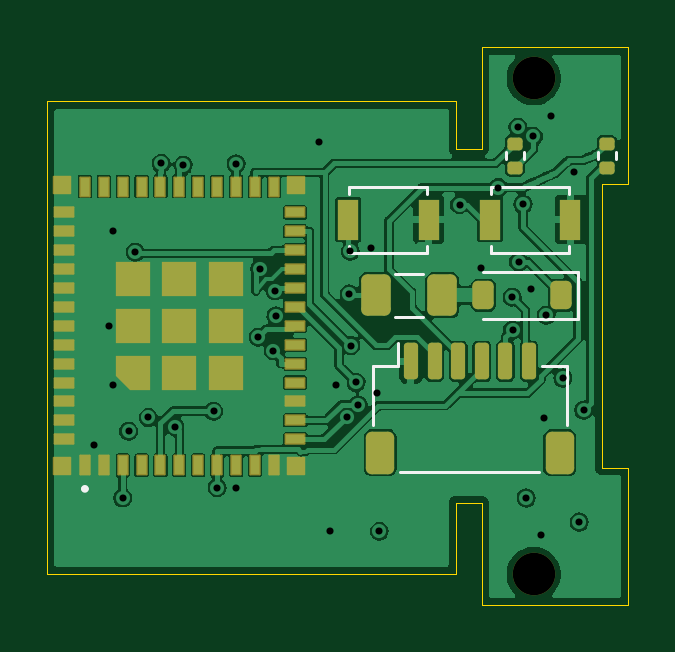
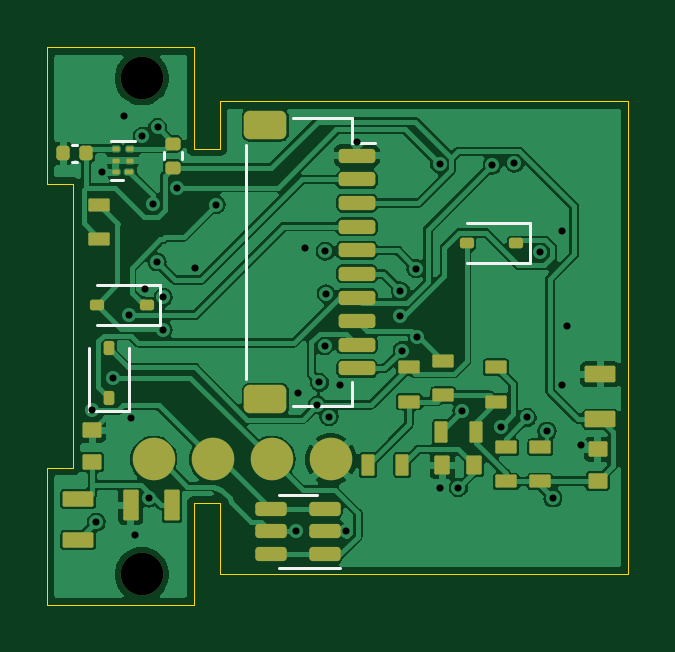
Circuit board: 12 layer files. Board 24.6 x 23.6 mm.
- drill: drill-report.txt (739 bytes)
- bottom_copper: flange-evt1-B_Cu.gbl (129717 bytes)
- bottom_mask: flange-evt1-B_Mask.gbs (5086 bytes)
- paste: flange-evt1-B_Paste.gbp (4992 bytes)
- bottom_silk: flange-evt1-B_Silkscreen.gbo (6471 bytes)
- outline: flange-evt1-Edge_Cuts.gm1 (1286 bytes)
- top_copper: flange-evt1-F_Cu.gtl (124163 bytes)
- top_mask: flange-evt1-F_Mask.gts (4436 bytes)
- paste: flange-evt1-F_Paste.gtp (3643 bytes)
- top_silk: flange-evt1-F_Silkscreen.gto (6094 bytes)
- drill: flange-evt1-NPTH.drl (358 bytes)
- drill: flange-evt1-PTH.drl (1131 bytes)

=== drill: drill-report.txt (739 bytes, source withheld) ===
=== bottom_copper: flange-evt1-B_Cu.gbl (129717 bytes, source omitted) ===
=== bottom_mask: flange-evt1-B_Mask.gbs ===
%TF.GenerationSoftware,KiCad,Pcbnew,10.0.8*%
%TF.CreationDate,2026-11-12T12:41:40-05:00*%
%TF.ProjectId,flange-evt1,666c616e-6765-42d6-9576-74312e6b6963,rev?*%
%TF.SameCoordinates,Original*%
%TF.FileFunction,Soldermask,Bot*%
%TF.FilePolarity,Negative*%
%FSLAX46Y46*%
G04 Gerber Fmt 4.6, Leading zero omitted, Abs format (unit mm)*
G04 Created by KiCad (PCBNEW 10.0.8) date 2026-11-12 12:41:40*
%MOMM*%
%LPD*%
G01*
G04 APERTURE LIST*
G04 Aperture macros list*
%AMRoundRect*
0 Rectangle with rounded corners*
0 $1 Rounding radius*
0 $2 $3 $4 $5 $6 $7 $8 $9 X,Y pos of 4 corners*
0 Add a 4 corners polygon primitive as box body*
4,1,4,$2,$3,$4,$5,$6,$7,$8,$9,$2,$3,0*
0 Add four circle primitives for the rounded corners*
1,1,$1+$1,$2,$3*
1,1,$1+$1,$4,$5*
1,1,$1+$1,$6,$7*
1,1,$1+$1,$8,$9*
0 Add four rect primitives between the rounded corners*
20,1,$1+$1,$2,$3,$4,$5,0*
20,1,$1+$1,$4,$5,$6,$7,0*
20,1,$1+$1,$6,$7,$8,$9,0*
20,1,$1+$1,$8,$9,$2,$3,0*%
G04 Aperture macros list end*
%ADD10C,1.800000*%
%ADD11RoundRect,0.050000X-0.125000X-0.050000X0.125000X-0.050000X0.125000X0.050000X-0.125000X0.050000X0*%
%ADD12RoundRect,0.050000X-0.100000X-0.050000X0.100000X-0.050000X0.100000X0.050000X-0.100000X0.050000X0*%
%ADD13RoundRect,0.055000X0.395000X-0.220000X0.395000X0.220000X-0.395000X0.220000X-0.395000X-0.220000X0*%
%ADD14RoundRect,0.135000X0.185000X-0.135000X0.185000X0.135000X-0.185000X0.135000X-0.185000X-0.135000X0*%
%ADD15RoundRect,0.065000X0.335000X-0.260000X0.335000X0.260000X-0.335000X0.260000X-0.335000X-0.260000X0*%
%ADD16RoundRect,0.055000X-0.220000X-0.395000X0.220000X-0.395000X0.220000X0.395000X-0.220000X0.395000X0*%
%ADD17RoundRect,0.150000X-0.625000X0.150000X-0.625000X-0.150000X0.625000X-0.150000X0.625000X0.150000X0*%
%ADD18RoundRect,0.250000X-0.650000X0.350000X-0.650000X-0.350000X0.650000X-0.350000X0.650000X0.350000X0*%
%ADD19RoundRect,0.065000X-0.260000X-0.335000X0.260000X-0.335000X0.260000X0.335000X-0.260000X0.335000X0*%
%ADD20RoundRect,0.065000X-0.260000X-0.585000X0.260000X-0.585000X0.260000X0.585000X-0.260000X0.585000X0*%
%ADD21RoundRect,0.070000X0.580000X-0.280000X0.580000X0.280000X-0.580000X0.280000X-0.580000X-0.280000X0*%
%ADD22RoundRect,0.065000X0.585000X-0.260000X0.585000X0.260000X-0.585000X0.260000X-0.585000X-0.260000X0*%
%ADD23RoundRect,0.140000X-0.140000X-0.170000X0.140000X-0.170000X0.140000X0.170000X-0.140000X0.170000X0*%
%ADD24RoundRect,0.112500X-0.187500X-0.112500X0.187500X-0.112500X0.187500X0.112500X-0.187500X0.112500X0*%
%ADD25RoundRect,0.055000X0.220000X0.395000X-0.220000X0.395000X-0.220000X-0.395000X0.220000X-0.395000X0*%
%ADD26RoundRect,0.112500X0.112500X-0.187500X0.112500X0.187500X-0.112500X0.187500X-0.112500X-0.187500X0*%
%ADD27RoundRect,0.150000X-0.512500X-0.150000X0.512500X-0.150000X0.512500X0.150000X-0.512500X0.150000X0*%
G04 APERTURE END LIST*
D10*
%TO.C,H2*%
X83300000Y-138012500D03*
%TD*%
%TO.C,H1*%
X83300000Y-159012500D03*
%TD*%
D11*
%TO.C,U71*%
X83825000Y-142000000D03*
D12*
X83800000Y-141500000D03*
X83800000Y-141000000D03*
X84400000Y-141000000D03*
X84400000Y-141500000D03*
X84400000Y-142000000D03*
%TD*%
D13*
%TO.C,R37*%
X70540000Y-151435000D03*
X70540000Y-149985000D03*
%TD*%
D14*
%TO.C,R71*%
X82000000Y-141810000D03*
X82000000Y-140790000D03*
%TD*%
D13*
%TO.C,R35*%
X72000000Y-151705000D03*
X72000000Y-150255000D03*
%TD*%
D15*
%TO.C,C32*%
X64000000Y-155075000D03*
X64000000Y-153725000D03*
%TD*%
D16*
%TO.C,R32*%
X69175000Y-152990000D03*
X70625000Y-152990000D03*
%TD*%
D17*
%TO.C,J7*%
X74200000Y-141300000D03*
X74200000Y-142300000D03*
X74200000Y-143300000D03*
X74200000Y-144300000D03*
X74200000Y-145300000D03*
X74200000Y-146300000D03*
X74200000Y-147300000D03*
X74200000Y-148300000D03*
X74200000Y-149300000D03*
X74200000Y-150300000D03*
D18*
X78075000Y-140000000D03*
X78075000Y-151600000D03*
%TD*%
D19*
%TO.C,C33*%
X69225000Y-154400000D03*
X70575000Y-154400000D03*
%TD*%
D13*
%TO.C,R33*%
X66430000Y-155085000D03*
X66430000Y-153635000D03*
%TD*%
D20*
%TO.C,R40*%
X82025000Y-156100000D03*
X83775000Y-156100000D03*
%TD*%
D21*
%TO.C,C31*%
X63900000Y-152450000D03*
X63900000Y-150550000D03*
%TD*%
D22*
%TO.C,R39*%
X86000000Y-157575000D03*
X86000000Y-155825000D03*
%TD*%
D23*
%TO.C,C71*%
X85670000Y-141200000D03*
X86630000Y-141200000D03*
%TD*%
D13*
%TO.C,R38*%
X67890000Y-155085000D03*
X67890000Y-153635000D03*
%TD*%
D24*
%TO.C,D73*%
X83100000Y-147600000D03*
X85200000Y-147600000D03*
%TD*%
D25*
%TO.C,R31*%
X73725000Y-154400000D03*
X72275000Y-154400000D03*
%TD*%
D24*
%TO.C,D71*%
X67450000Y-145000000D03*
X69550000Y-145000000D03*
%TD*%
D13*
%TO.C,R36*%
X68300000Y-151705000D03*
X68300000Y-150255000D03*
%TD*%
D15*
%TO.C,C34*%
X85400000Y-154275000D03*
X85400000Y-152925000D03*
%TD*%
D13*
%TO.C,R34*%
X85100000Y-144825000D03*
X85100000Y-143375000D03*
%TD*%
D26*
%TO.C,D72*%
X84700000Y-151550000D03*
X84700000Y-149450000D03*
%TD*%
D10*
%TO.C,J1*%
X75300000Y-154150000D03*
X77800000Y-154150000D03*
X80300000Y-154150000D03*
X82800000Y-154150000D03*
%TD*%
D27*
%TO.C,U75*%
X75562500Y-158150000D03*
X75562500Y-157200000D03*
X75562500Y-156250000D03*
X77837500Y-156250000D03*
X77837500Y-157200000D03*
X77837500Y-158150000D03*
%TD*%
M02*

=== paste: flange-evt1-B_Paste.gbp ===
%TF.GenerationSoftware,KiCad,Pcbnew,10.0.8*%
%TF.CreationDate,2026-11-12T12:41:40-05:00*%
%TF.ProjectId,flange-evt1,666c616e-6765-42d6-9576-74312e6b6963,rev?*%
%TF.SameCoordinates,Original*%
%TF.FileFunction,Paste,Bot*%
%TF.FilePolarity,Positive*%
%FSLAX46Y46*%
G04 Gerber Fmt 4.6, Leading zero omitted, Abs format (unit mm)*
G04 Created by KiCad (PCBNEW 10.0.8) date 2026-11-12 12:41:40*
%MOMM*%
%LPD*%
G01*
G04 APERTURE LIST*
G04 Aperture macros list*
%AMRoundRect*
0 Rectangle with rounded corners*
0 $1 Rounding radius*
0 $2 $3 $4 $5 $6 $7 $8 $9 X,Y pos of 4 corners*
0 Add a 4 corners polygon primitive as box body*
4,1,4,$2,$3,$4,$5,$6,$7,$8,$9,$2,$3,0*
0 Add four circle primitives for the rounded corners*
1,1,$1+$1,$2,$3*
1,1,$1+$1,$4,$5*
1,1,$1+$1,$6,$7*
1,1,$1+$1,$8,$9*
0 Add four rect primitives between the rounded corners*
20,1,$1+$1,$2,$3,$4,$5,0*
20,1,$1+$1,$4,$5,$6,$7,0*
20,1,$1+$1,$6,$7,$8,$9,0*
20,1,$1+$1,$8,$9,$2,$3,0*%
G04 Aperture macros list end*
%ADD10RoundRect,0.050000X-0.125000X-0.050000X0.125000X-0.050000X0.125000X0.050000X-0.125000X0.050000X0*%
%ADD11RoundRect,0.050000X-0.100000X-0.050000X0.100000X-0.050000X0.100000X0.050000X-0.100000X0.050000X0*%
%ADD12RoundRect,0.055000X0.395000X-0.220000X0.395000X0.220000X-0.395000X0.220000X-0.395000X-0.220000X0*%
%ADD13RoundRect,0.135000X0.185000X-0.135000X0.185000X0.135000X-0.185000X0.135000X-0.185000X-0.135000X0*%
%ADD14RoundRect,0.065000X0.335000X-0.260000X0.335000X0.260000X-0.335000X0.260000X-0.335000X-0.260000X0*%
%ADD15RoundRect,0.055000X-0.220000X-0.395000X0.220000X-0.395000X0.220000X0.395000X-0.220000X0.395000X0*%
%ADD16RoundRect,0.150000X-0.625000X0.150000X-0.625000X-0.150000X0.625000X-0.150000X0.625000X0.150000X0*%
%ADD17RoundRect,0.250000X-0.650000X0.350000X-0.650000X-0.350000X0.650000X-0.350000X0.650000X0.350000X0*%
%ADD18RoundRect,0.065000X-0.260000X-0.335000X0.260000X-0.335000X0.260000X0.335000X-0.260000X0.335000X0*%
%ADD19RoundRect,0.065000X-0.260000X-0.585000X0.260000X-0.585000X0.260000X0.585000X-0.260000X0.585000X0*%
%ADD20RoundRect,0.070000X0.580000X-0.280000X0.580000X0.280000X-0.580000X0.280000X-0.580000X-0.280000X0*%
%ADD21RoundRect,0.065000X0.585000X-0.260000X0.585000X0.260000X-0.585000X0.260000X-0.585000X-0.260000X0*%
%ADD22RoundRect,0.140000X-0.140000X-0.170000X0.140000X-0.170000X0.140000X0.170000X-0.140000X0.170000X0*%
%ADD23RoundRect,0.112500X-0.187500X-0.112500X0.187500X-0.112500X0.187500X0.112500X-0.187500X0.112500X0*%
%ADD24RoundRect,0.055000X0.220000X0.395000X-0.220000X0.395000X-0.220000X-0.395000X0.220000X-0.395000X0*%
%ADD25RoundRect,0.112500X0.112500X-0.187500X0.112500X0.187500X-0.112500X0.187500X-0.112500X-0.187500X0*%
%ADD26C,1.800000*%
%ADD27RoundRect,0.150000X-0.512500X-0.150000X0.512500X-0.150000X0.512500X0.150000X-0.512500X0.150000X0*%
G04 APERTURE END LIST*
D10*
%TO.C,U71*%
X83825000Y-142000000D03*
D11*
X83800000Y-141500000D03*
X83800000Y-141000000D03*
X84400000Y-141000000D03*
X84400000Y-141500000D03*
X84400000Y-142000000D03*
%TD*%
D12*
%TO.C,R37*%
X70540000Y-151435000D03*
X70540000Y-149985000D03*
%TD*%
D13*
%TO.C,R71*%
X82000000Y-141810000D03*
X82000000Y-140790000D03*
%TD*%
D12*
%TO.C,R35*%
X72000000Y-151705000D03*
X72000000Y-150255000D03*
%TD*%
D14*
%TO.C,C32*%
X64000000Y-155075000D03*
X64000000Y-153725000D03*
%TD*%
D15*
%TO.C,R32*%
X69175000Y-152990000D03*
X70625000Y-152990000D03*
%TD*%
D16*
%TO.C,J7*%
X74200000Y-141300000D03*
X74200000Y-142300000D03*
X74200000Y-143300000D03*
X74200000Y-144300000D03*
X74200000Y-145300000D03*
X74200000Y-146300000D03*
X74200000Y-147300000D03*
X74200000Y-148300000D03*
X74200000Y-149300000D03*
X74200000Y-150300000D03*
D17*
X78075000Y-140000000D03*
X78075000Y-151600000D03*
%TD*%
D18*
%TO.C,C33*%
X69225000Y-154400000D03*
X70575000Y-154400000D03*
%TD*%
D12*
%TO.C,R33*%
X66430000Y-155085000D03*
X66430000Y-153635000D03*
%TD*%
D19*
%TO.C,R40*%
X82025000Y-156100000D03*
X83775000Y-156100000D03*
%TD*%
D20*
%TO.C,C31*%
X63900000Y-152450000D03*
X63900000Y-150550000D03*
%TD*%
D21*
%TO.C,R39*%
X86000000Y-157575000D03*
X86000000Y-155825000D03*
%TD*%
D22*
%TO.C,C71*%
X85670000Y-141200000D03*
X86630000Y-141200000D03*
%TD*%
D12*
%TO.C,R38*%
X67890000Y-155085000D03*
X67890000Y-153635000D03*
%TD*%
D23*
%TO.C,D73*%
X83100000Y-147600000D03*
X85200000Y-147600000D03*
%TD*%
D24*
%TO.C,R31*%
X73725000Y-154400000D03*
X72275000Y-154400000D03*
%TD*%
D23*
%TO.C,D71*%
X67450000Y-145000000D03*
X69550000Y-145000000D03*
%TD*%
D12*
%TO.C,R36*%
X68300000Y-151705000D03*
X68300000Y-150255000D03*
%TD*%
D14*
%TO.C,C34*%
X85400000Y-154275000D03*
X85400000Y-152925000D03*
%TD*%
D12*
%TO.C,R34*%
X85100000Y-144825000D03*
X85100000Y-143375000D03*
%TD*%
D25*
%TO.C,D72*%
X84700000Y-151550000D03*
X84700000Y-149450000D03*
%TD*%
D26*
%TO.C,J1*%
X75300000Y-154150000D03*
X77800000Y-154150000D03*
X80300000Y-154150000D03*
X82800000Y-154150000D03*
%TD*%
D27*
%TO.C,U75*%
X75562500Y-158150000D03*
X75562500Y-157200000D03*
X75562500Y-156250000D03*
X77837500Y-156250000D03*
X77837500Y-157200000D03*
X77837500Y-158150000D03*
%TD*%
M02*

=== bottom_silk: flange-evt1-B_Silkscreen.gbo (6471 bytes, source omitted) ===
=== outline: flange-evt1-Edge_Cuts.gm1 ===
%TF.GenerationSoftware,KiCad,Pcbnew,10.0.8*%
%TF.CreationDate,2026-11-12T12:41:40-05:00*%
%TF.ProjectId,flange-evt1,666c616e-6765-42d6-9576-74312e6b6963,rev?*%
%TF.SameCoordinates,Original*%
%TF.FileFunction,Profile,NP*%
%FSLAX46Y46*%
G04 Gerber Fmt 4.6, Leading zero omitted, Abs format (unit mm)*
G04 Created by KiCad (PCBNEW 10.0.8) date 2026-11-12 12:41:40*
%MOMM*%
%LPD*%
G01*
G04 APERTURE LIST*
%TA.AperFunction,Profile*%
%ADD10C,0.050000*%
%TD*%
G04 APERTURE END LIST*
D10*
X87300000Y-154512500D02*
X86200000Y-154512500D01*
X87300000Y-136712500D02*
X81100000Y-136712500D01*
X81100000Y-141000000D02*
X80000000Y-141000000D01*
X81100000Y-156000000D02*
X81100000Y-160312500D01*
X86200000Y-154512500D02*
X86200000Y-142512500D01*
X62700000Y-139000000D02*
X62700000Y-159000000D01*
X81100000Y-160312500D02*
X87300000Y-160312500D01*
X87300000Y-160312500D02*
X87300000Y-154512500D01*
X80000000Y-141000000D02*
X80000000Y-139000000D01*
X87300000Y-142512500D02*
X87300000Y-136712500D01*
X80000000Y-156000000D02*
X81100000Y-156000000D01*
X80000000Y-159000000D02*
X80000000Y-156000000D01*
X81100000Y-136712500D02*
X81100000Y-141000000D01*
X86200000Y-142512500D02*
X87300000Y-142512500D01*
X80000000Y-139000000D02*
X62700000Y-139000000D01*
X62700000Y-159000000D02*
X80000000Y-159000000D01*
M02*

=== top_copper: flange-evt1-F_Cu.gtl (124163 bytes, source omitted) ===
=== top_mask: flange-evt1-F_Mask.gts ===
%TF.GenerationSoftware,KiCad,Pcbnew,10.0.8*%
%TF.CreationDate,2026-11-12T12:41:40-05:00*%
%TF.ProjectId,flange-evt1,666c616e-6765-42d6-9576-74312e6b6963,rev?*%
%TF.SameCoordinates,Original*%
%TF.FileFunction,Soldermask,Top*%
%TF.FilePolarity,Negative*%
%FSLAX46Y46*%
G04 Gerber Fmt 4.6, Leading zero omitted, Abs format (unit mm)*
G04 Created by KiCad (PCBNEW 10.0.8) date 2026-11-12 12:41:40*
%MOMM*%
%LPD*%
G01*
G04 APERTURE LIST*
G04 Aperture macros list*
%AMRoundRect*
0 Rectangle with rounded corners*
0 $1 Rounding radius*
0 $2 $3 $4 $5 $6 $7 $8 $9 X,Y pos of 4 corners*
0 Add a 4 corners polygon primitive as box body*
4,1,4,$2,$3,$4,$5,$6,$7,$8,$9,$2,$3,0*
0 Add four circle primitives for the rounded corners*
1,1,$1+$1,$2,$3*
1,1,$1+$1,$4,$5*
1,1,$1+$1,$6,$7*
1,1,$1+$1,$8,$9*
0 Add four rect primitives between the rounded corners*
20,1,$1+$1,$2,$3,$4,$5,0*
20,1,$1+$1,$4,$5,$6,$7,0*
20,1,$1+$1,$6,$7,$8,$9,0*
20,1,$1+$1,$8,$9,$2,$3,0*%
%AMFreePoly0*
4,1,6,0.725000,-0.725000,-0.725000,-0.725000,-0.725000,0.125000,-0.125000,0.725000,0.725000,0.725000,0.725000,-0.725000,0.725000,-0.725000,$1*%
G04 Aperture macros list end*
%ADD10R,0.900000X1.700000*%
%ADD11RoundRect,0.225000X0.225000X0.375000X-0.225000X0.375000X-0.225000X-0.375000X0.225000X-0.375000X0*%
%ADD12RoundRect,0.135000X0.185000X-0.135000X0.185000X0.135000X-0.185000X0.135000X-0.185000X-0.135000X0*%
%ADD13RoundRect,0.150000X-0.150000X-0.625000X0.150000X-0.625000X0.150000X0.625000X-0.150000X0.625000X0*%
%ADD14RoundRect,0.250000X-0.350000X-0.650000X0.350000X-0.650000X0.350000X0.650000X-0.350000X0.650000X0*%
%ADD15RoundRect,0.040000X0.200000X-0.400000X0.200000X0.400000X-0.200000X0.400000X-0.200000X-0.400000X0*%
%ADD16RoundRect,0.040000X0.400000X-0.200000X0.400000X0.200000X-0.400000X0.200000X-0.400000X-0.200000X0*%
%ADD17FreePoly0,90.000000*%
%ADD18R,1.450000X1.450000*%
%ADD19RoundRect,0.040000X0.350000X-0.350000X0.350000X0.350000X-0.350000X0.350000X-0.350000X-0.350000X0*%
%ADD20C,1.800000*%
%ADD21RoundRect,0.250000X-0.375000X-0.625000X0.375000X-0.625000X0.375000X0.625000X-0.375000X0.625000X0*%
G04 APERTURE END LIST*
D10*
%TO.C,SW1*%
X75450000Y-144000000D03*
X78850000Y-144000000D03*
%TD*%
D11*
%TO.C,D1*%
X81170000Y-147200000D03*
X84470000Y-147200000D03*
%TD*%
D10*
%TO.C,SW2*%
X81450000Y-144000000D03*
X84850000Y-144000000D03*
%TD*%
D12*
%TO.C,R76*%
X86400000Y-141810000D03*
X86400000Y-140790000D03*
%TD*%
D13*
%TO.C,J4*%
X78100000Y-150000000D03*
X79100000Y-150000000D03*
X80100000Y-150000000D03*
X81100000Y-150000000D03*
X82100000Y-150000000D03*
X83100000Y-150000000D03*
D14*
X76800000Y-153875000D03*
X84400000Y-153875000D03*
%TD*%
D15*
%TO.C,U6*%
X64300000Y-154400000D03*
X65100000Y-154400000D03*
X65900000Y-154400000D03*
X66700000Y-154400000D03*
X67500000Y-154400000D03*
X68300000Y-154400000D03*
X69100000Y-154400000D03*
X69900000Y-154400000D03*
X70700000Y-154400000D03*
X71500000Y-154400000D03*
X72300000Y-154400000D03*
D16*
X73200000Y-153300000D03*
X73200000Y-152500000D03*
X73200000Y-151700000D03*
X73200000Y-150900000D03*
X73200000Y-150100000D03*
X73200000Y-149300000D03*
X73200000Y-148500000D03*
X73200000Y-147700000D03*
X73200000Y-146900000D03*
X73200000Y-146100000D03*
X73200000Y-145300000D03*
X73200000Y-144500000D03*
X73200000Y-143700000D03*
D15*
X72300000Y-142600000D03*
X71500000Y-142600000D03*
X70700000Y-142600000D03*
X69900000Y-142600000D03*
X69100000Y-142600000D03*
X68300000Y-142600000D03*
X67500000Y-142600000D03*
X66700000Y-142600000D03*
X65900000Y-142600000D03*
X65100000Y-142600000D03*
X64300000Y-142600000D03*
D16*
X63400000Y-143700000D03*
X63400000Y-144500000D03*
X63400000Y-145300000D03*
X63400000Y-146100000D03*
X63400000Y-146900000D03*
X63400000Y-147700000D03*
X63400000Y-148500000D03*
X63400000Y-149300000D03*
X63400000Y-150100000D03*
X63400000Y-150900000D03*
X63400000Y-151700000D03*
X63400000Y-152500000D03*
X63400000Y-153300000D03*
D17*
X66325000Y-150475000D03*
D18*
X68300000Y-150475000D03*
X70275000Y-150475000D03*
X66325000Y-148500000D03*
X68300000Y-148500000D03*
X70275000Y-148500000D03*
X66325000Y-146525000D03*
X68300000Y-146525000D03*
X70275000Y-146525000D03*
D19*
X63350000Y-142550000D03*
X73250000Y-142550000D03*
X73250000Y-154450000D03*
X63350000Y-154450000D03*
%TD*%
D20*
%TO.C,H2*%
X83300000Y-138012500D03*
%TD*%
%TO.C,H1*%
X83300000Y-159012500D03*
%TD*%
D12*
%TO.C,R75*%
X82500000Y-141810000D03*
X82500000Y-140790000D03*
%TD*%
D21*
%TO.C,F1*%
X76630000Y-147200000D03*
X79430000Y-147200000D03*
%TD*%
M02*

=== paste: flange-evt1-F_Paste.gtp (3643 bytes, source withheld) ===
=== top_silk: flange-evt1-F_Silkscreen.gto (6094 bytes, source omitted) ===
=== drill: flange-evt1-NPTH.drl ===
M48
; DRILL file KiCad 10.0.8 date 2026-11-12T12:41:40
; FORMAT={-:-/ absolute / metric / decimal}
; #@! TF.CreationDate,2026-11-12T12:41:40-05:00
; #@! TF.GenerationSoftware,Kicad,Pcbnew,10.0.8
; #@! TF.FileFunction,NonPlated,1,4,NPTH
FMAT,2
METRIC
; #@! TA.AperFunction,NonPlated,NPTH,ComponentDrill
T1C1.800
%
G90
G05
T1
X83.3Y-138.012
X83.3Y-159.012
M30

=== drill: flange-evt1-PTH.drl ===
M48
; DRILL file KiCad 10.0.8 date 2026-11-12T12:41:40
; FORMAT={-:-/ absolute / metric / decimal}
; #@! TF.CreationDate,2026-11-12T12:41:40-05:00
; #@! TF.GenerationSoftware,Kicad,Pcbnew,10.0.8
; #@! TF.FileFunction,Plated,1,4,PTH
FMAT,2
METRIC
; #@! TA.AperFunction,Plated,PTH,ViaDrill
T1C0.300
%
G90
G05
T1
X64.7Y-153.55
X65.3Y-148.5
X65.5Y-144.5
X65.5Y-151.0
X65.9Y-155.781
X66.148Y-152.957
X66.43Y-145.383
X66.983Y-152.378
X67.528Y-141.62
X68.106Y-152.767
X68.469Y-141.698
X69.747Y-152.112
X69.9Y-155.35
X70.7Y-141.639
X70.7Y-155.35
X71.645Y-148.975
X71.697Y-146.073
X72.279Y-149.546
X72.355Y-147.017
X72.39Y-148.085
X74.2Y-140.7
X74.662Y-157.2
X74.91Y-151.012
X75.377Y-152.341
X75.495Y-147.14
X75.539Y-145.34
X75.559Y-149.334
X75.782Y-150.894
X75.87Y-151.84
X76.402Y-145.194
X76.673Y-151.352
X76.764Y-157.2
X80.16Y-143.366
X81.068Y-146.048
X81.797Y-142.643
X82.392Y-147.283
X82.406Y-148.677
X82.636Y-140.098
X82.657Y-145.787
X82.847Y-143.35
X82.979Y-155.785
X83.173Y-146.936
X83.287Y-140.481
X83.61Y-157.362
X83.74Y-152.381
X83.826Y-148.049
X84.05Y-139.629
X84.532Y-150.706
X85.0Y-142.0
X85.229Y-156.804
X85.414Y-152.066
M30
